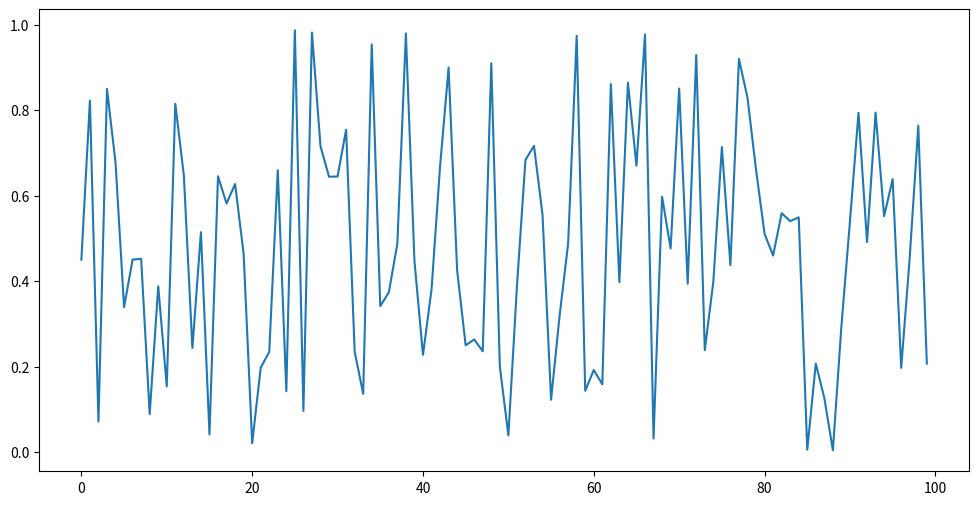

Write Python code to recreate this figure.
# axes_create.py - simple axis creation
#
# v 1.2.5
# rev 2012-10-01 (SL: moved from plot, did not delete original yet)
# last major:

# usage:
# testfig = fig_std()
# testfig.ax0.plot(somedata)
# plt.savefig('testfig.png')
# testfig.close()

import matplotlib as mpl
import matplotlib.pyplot as plt
import matplotlib.gridspec as gridspec
import numpy as np

class fig_std():
    def __init__(self):
        self.f = plt.figure(figsize = (12, 6))
        font_prop = {'size': 10}
        mpl.rc('font', **font_prop)

        gs0 = gridspec.GridSpec(1, 1)
        self.ax0 = self.f.add_subplot(gs0[:])

    def close(self):
        plt.close(self.f)

def testfn():
    testfig = fig_std()

    x = np.random.rand(100)

    testfig.ax0.plot(x)
    plt.savefig('testing.png')
    testfig.close()

if __name__ == '__main__':
    testfn()
